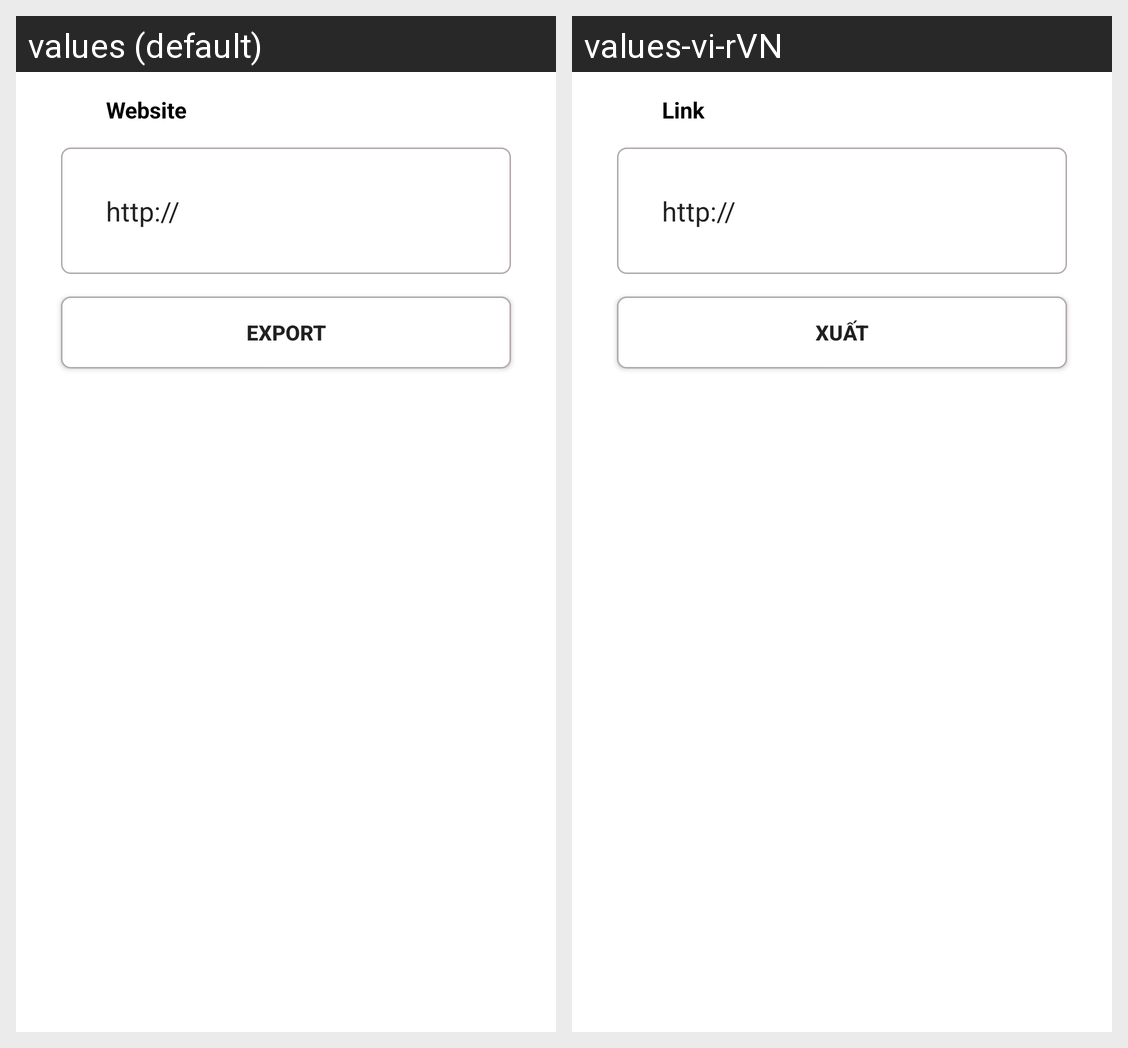

Here is an Android app screen in its default locale and in the app's own translations. Write out the translated-string differences for the strings that appear on this screen.
Android screen res/layout/fragment_url.xml rendered under 2 locales, left to right: values (default), values-vi-rVN. Device: Nexus 5 (rendered at 1080×1920; each locale shown at half size, 540×960, under a caption strip naming it); theme Theme.QrCode.
Strings drawn on this screen, with the default value and each locale's value (text and hints the layout hard-codes, and strings that could not be matched under every locale, appear in the picture but are not listed):

url
  values: Website
  values-vi-rVN: Link

export
  values: Export
  values-vi-rVN: Xuất
